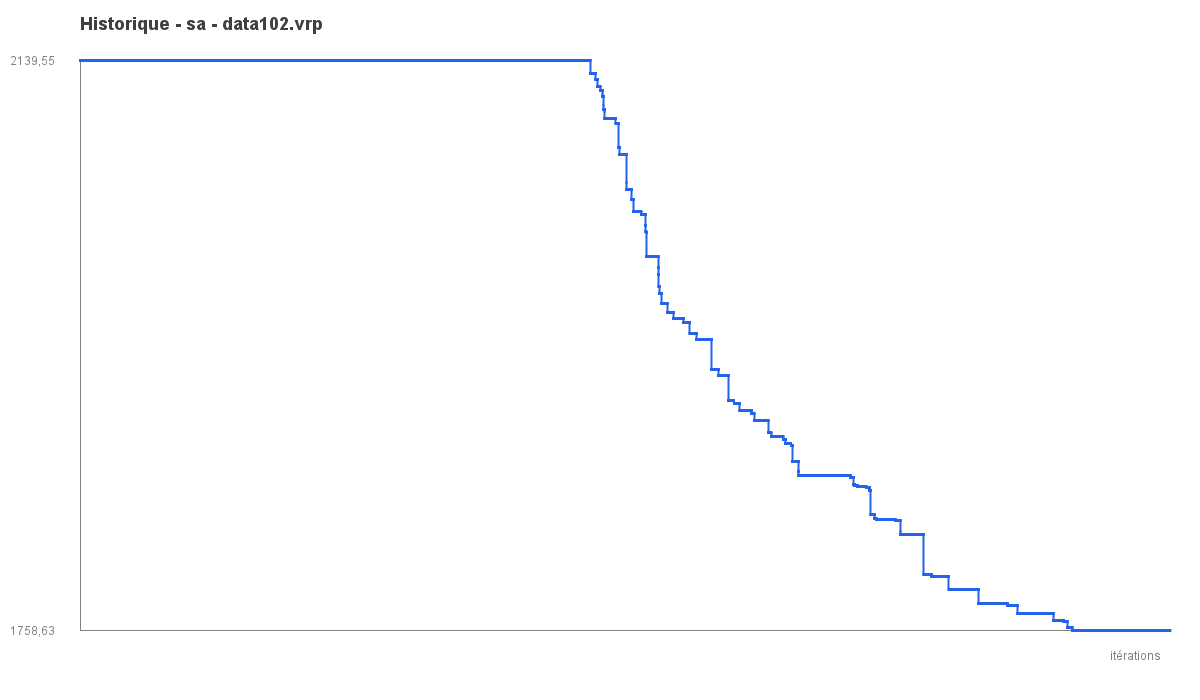

Source data for this figure (header and first rows):
iter, best_objective
1, 2140
2, 2140
3, 2140
4, 2140
5, 2140
6, 2140
7, 2140
8, 2140
9, 2140
10, 2140
11, 2140
12, 2140
13, 2140
14, 2140
15, 2140
16, 2140
17, 2140
18, 2140
19, 2140
20, 2140
21, 2140
22, 2140
23, 2140
24, 2140
25, 2140
26, 2140
27, 2140
28, 2140
29, 2140
30, 2140
31, 2140
32, 2140
33, 2140
34, 2140
35, 2140
36, 2140
37, 2140
38, 2140
39, 2140
40, 2140
41, 2140
42, 2140
43, 2140
44, 2140
45, 2140
46, 2140
47, 2140
48, 2140
49, 2140
50, 2140
51, 2140
52, 2140
53, 2140
54, 2140
55, 2140
56, 2140
57, 2140
58, 2140
59, 2140
60, 2140
... 29,940 more rows
